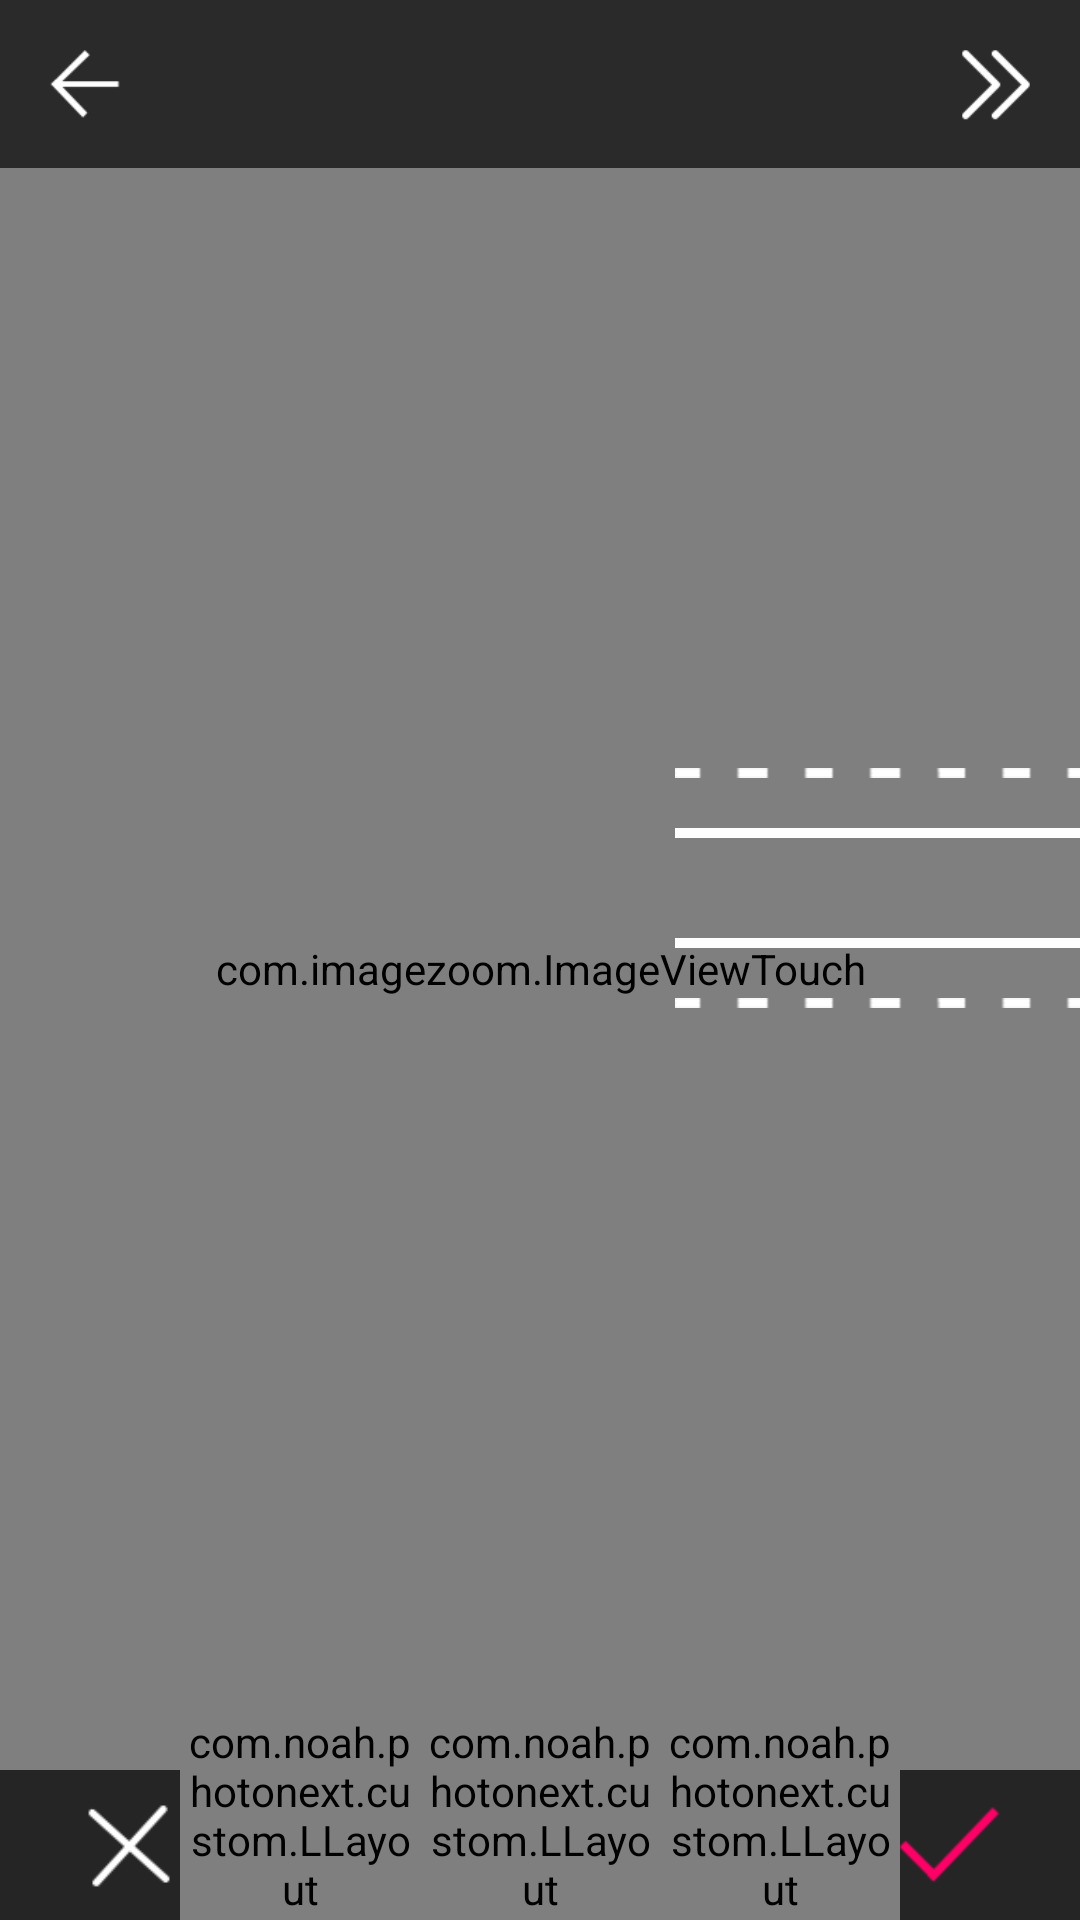

This screen was rendered from an Android layout file. Write that file and the resources it references.
<!-- AndroidManifest.xml: application theme AppTheme -->
<!-- res/layout/activity_blur.xml -->
<?xml version="1.0" encoding="utf-8"?>
<LinearLayout xmlns:android="http://schemas.android.com/apk/res/android"
    xmlns:app="http://schemas.android.com/apk/res-auto"
    xmlns:tools="http://schemas.android.com/tools"
    android:id="@+id/activity_crop"
    android:layout_width="match_parent"
    android:layout_height="match_parent"
    android:clipChildren="true"
    android:orientation="vertical"
    tools:context="com.noah.photonext.activity.CropActivity">

    <include layout="@layout/toolbar" />

    <RelativeLayout
        android:layout_width="match_parent"
        android:layout_height="match_parent"
        android:background="@color/edit_background_color"
        android:clipChildren="true">

        <include
            android:id="@+id/include"
            layout="@layout/navigation_bar"
            android:layout_width="match_parent"
            android:layout_height="@dimen/sliding_bar_height"
            android:layout_above="@+id/linearLayout2"
            android:layout_alignParentLeft="true"
            android:layout_alignParentStart="true" />

        <FrameLayout
            android:id="@+id/blur_root_layout"
            android:layout_width="match_parent"
            android:layout_height="match_parent"
            android:layout_above="@+id/include"
            android:gravity="center">

            <com.imagezoom.ImageViewTouch
                android:id="@+id/edit_main_iv"
                android:layout_width="match_parent"
                android:layout_height="match_parent"
                android:scaleType="fitCenter" />

            <com.noah.photonext.custom.EView
                android:id="@+id/edit_draw"
                android:layout_width="1000dp"
                android:layout_height="1000dp"
                android:clickable="true"
                android:visibility="invisible" />

            <FrameLayout
                android:id="@+id/blur_control_background"
                android:layout_width="1000dp"
                android:layout_height="1000dp"
                android:clickable="true">

                <FrameLayout
                    android:id="@+id/blur_control"
                    android:layout_width="wrap_content"
                    android:layout_height="wrap_content"
                    android:padding="200dp">

                    <ImageView
                        android:id="@+id/blur_control_dash1"
                        android:layout_width="wrap_content"
                        android:layout_height="10px"
                        android:src="@mipmap/control3" />

                    <ImageView
                        android:id="@+id/blur_control_line1"
                        android:layout_width="wrap_content"
                        android:layout_height="10px"
                        android:layout_marginTop="60px"
                        android:src="@mipmap/control2" />

                    <ImageView
                        android:id="@+id/blur_control_dot"
                        android:layout_width="40px"
                        android:layout_height="40px"
                        android:layout_gravity="center"
                        android:src="@mipmap/control1" />

                    <ImageView
                        android:id="@+id/blur_control_line2"
                        android:layout_width="wrap_content"
                        android:layout_height="10px"
                        android:layout_marginTop="170px"
                        android:src="@mipmap/control2" />

                    <ImageView
                        android:id="@+id/blur_control_dash2"
                        android:layout_width="wrap_content"
                        android:layout_height="10px"
                        android:layout_marginTop="230px"
                        android:src="@mipmap/control3" />
                </FrameLayout>
            </FrameLayout>

            <TextView
                android:id="@+id/adjustment_seekbar_tv"
                android:layout_width="wrap_content"
                android:layout_height="wrap_content"
                android:layout_gravity="center_horizontal"
                android:layout_marginTop="30dp"
                android:text="0"
                android:textColor="@android:color/white"
                android:textSize="30sp"
                android:visibility="invisible" />


        </FrameLayout>

        <LinearLayout
            android:id="@+id/linearLayout2"
            android:layout_width="match_parent"
            android:layout_height="@dimen/bottom_bar_height"
            android:layout_alignParentBottom="true"
            android:layout_alignParentLeft="true"
            android:layout_alignParentStart="true"
            android:gravity="center"
            android:orientation="horizontal">

            <com.noah.photonext.custom.LLayout
                android:id="@+id/blur_blur"
                android:layout_width="@dimen/bottom_bar_second_height"
                android:layout_height="@dimen/bottom_bar_second_height"
                app:icon="@mipmap/ic_tools_blur_blur"
                app:text="@string/blur" />

            <com.noah.photonext.custom.LLayout
                android:id="@+id/blur_circular"
                android:layout_width="@dimen/bottom_bar_second_height"
                android:layout_height="@dimen/bottom_bar_second_height"
                app:icon="@mipmap/ic_tools_blur_circular"
                app:text="@string/blur_circular" />

            <com.noah.photonext.custom.LLayout
                android:id="@+id/blur_linear"
                android:layout_width="@dimen/bottom_bar_second_height"
                android:layout_height="@dimen/bottom_bar_second_height"
                app:icon="@mipmap/ic_tools_blur_linear"
                app:text="@string/blur_linear" />

        </LinearLayout>

    </RelativeLayout>
</LinearLayout>
<!-- res/layout/toolbar.xml (included above) -->
<?xml version="1.0" encoding="utf-8"?>
<RelativeLayout xmlns:android="http://schemas.android.com/apk/res/android"
    xmlns:local="http://schemas.android.com/apk/res-auto"
    android:id="@+id/toolbar"
    android:layout_width="match_parent"
    android:layout_height="?attr/actionBarSize"
    android:background="?attr/colorPrimary"
    android:gravity="center_vertical"
    android:minHeight="?attr/actionBarSize"
    local:popupTheme="@style/ThemeOverlay.AppCompat.Light">


    <ImageView
        android:id="@+id/toolbar_back_iv"
        android:layout_width="?attr/actionBarSize"
        android:layout_height="?attr/actionBarSize"
        android:layout_alignParentLeft="true"
        android:layout_alignParentStart="true"
        android:padding="@dimen/toolbar_icon_padding"
        android:background="?attr/selectableItemBackgroundBorderless"
        android:src="@mipmap/ic_back" />

    <TextView
        android:id="@+id/toolbar_title_tv"
        android:layout_width="match_parent"
        android:layout_height="match_parent"
        android:layout_toLeftOf="@+id/toolbar_clear_iv"
        android:layout_toRightOf="@+id/toolbar_back_iv"
        android:gravity="center_vertical"
        android:textColor="@android:color/white"
        android:textSize="25sp" />


    <ImageView
        android:visibility="gone"
        android:id="@+id/toolbar_clear_iv"
        android:layout_width="?attr/actionBarSize"
        android:layout_height="?attr/actionBarSize"
        android:background="?attr/selectableItemBackgroundBorderless"
        android:padding="@dimen/toolbar_icon_padding"
        android:layout_toLeftOf="@+id/toolbar_next_iv"
        android:src="@drawable/ic_clear_black_24dp" />

    <ImageView
        android:visibility="gone"
        android:id="@+id/toolbar_undo_iv"
        android:layout_width="?attr/actionBarSize"
        android:layout_height="?attr/actionBarSize"
        android:layout_toLeftOf="@+id/toolbar_redo_iv"
        android:background="?attr/selectableItemBackgroundBorderless"
        android:padding="@dimen/toolbar_icon_padding"
        android:src="@drawable/ic_undo_black_24dp" />

    <ImageView
        android:visibility="gone"
        android:id="@+id/toolbar_redo_iv"
        android:layout_width="?attr/actionBarSize"
        android:layout_height="?attr/actionBarSize"
        android:layout_toLeftOf="@id/toolbar_next_iv"
        android:background="?attr/selectableItemBackgroundBorderless"
        android:padding="@dimen/toolbar_icon_padding"
        android:src="@drawable/ic_redo_black_24dp" />


    <ImageView
        android:id="@+id/toolbar_next_iv"
        android:layout_width="?attr/actionBarSize"
        android:layout_height="?attr/actionBarSize"
        android:background="?attr/selectableItemBackgroundBorderless"
        android:layout_alignParentEnd="true"
        android:layout_alignParentRight="true"
        android:padding="@dimen/toolbar_icon_padding"
        android:src="@mipmap/ic_next" />
</RelativeLayout>
<!-- res/layout/navigation_bar.xml (included above) -->
<?xml version="1.0" encoding="utf-8"?>
<LinearLayout xmlns:android="http://schemas.android.com/apk/res/android"
    xmlns:app="http://schemas.android.com/apk/res-auto"
    xmlns:custom="http://schemas.android.com/tools"
    android:id="@+id/crop_navigation_bar"
    android:layout_width="match_parent"
    android:layout_height="50dp"
    android:layout_alignParentBottom="true"
    android:layout_alignParentLeft="true"
    android:layout_alignParentStart="true"
    android:background="@color/edit_background_color_dark"
    android:gravity="center_vertical"
    android:orientation="horizontal"
    android:clipChildren="true"
    android:weightSum="6">

    <ImageView
        android:id="@+id/navigation_cancel_iv"
        android:layout_width="0dp"
        android:layout_height="@dimen/edit_navigation_bar_icon_height"
        android:layout_marginLeft="@dimen/edit_navigation_bar_margin_left"
        android:layout_marginRight="@dimen/edit_navigation_bar_margin_left"
        android:background="?attr/selectableItemBackgroundBorderless"
        android:layout_weight="1"
        android:src="@mipmap/ic_cancel" />

    
        
        
        
        
        
        
        
        
    <com.noah.photonext.custom.StartSeekBar
        android:id="@+id/navigation_slider"
        android:layout_width="0dp"
        android:layout_weight="4"
        android:layout_height="wrap_content"
        custom:defaultBackgroundColor="@android:color/white"
        custom:defaultBackgroundRangeColor="@color/colorPrimary"        />
    <ImageView
        android:id="@+id/navigation_done_iv"
        android:background="?attr/selectableItemBackgroundBorderless"
        android:layout_width="0dp"
        android:layout_height="@dimen/edit_navigation_bar_icon_height"
        android:layout_weight="1"
        android:layout_marginRight="@dimen/edit_navigation_bar_margin_left"
        android:layout_marginLeft="@dimen/edit_navigation_bar_margin_left"
        android:src="@mipmap/ic_done"/>
</LinearLayout>
<!-- resources referenced by this layout -->
<resources>
  <color name="colorPrimary">#2a2a2a</color>
  <color name="edit_background_color">#303030</color>
  <color name="edit_background_color_dark">#252525</color>
  <dimen name="bottom_bar_height">70dp</dimen>
  <dimen name="bottom_bar_second_height">80dp</dimen>
  <dimen name="edit_navigation_bar_icon_height">40dp</dimen>
  <dimen name="edit_navigation_bar_margin_left">20dp</dimen>
  <dimen name="toolbar_icon_padding">13dp</dimen>
  <!-- drawable ic_redo_black_24dp (drawable) -->
  <vector xmlns:android="http://schemas.android.com/apk/res/android"
          android:width="40dp"
          android:height="40dp"
          android:viewportWidth="24.0"
          android:viewportHeight="24.0">
      <path
          android:fillColor="#ffffff"
          android:pathData="M18.4,10.6C16.55,8.99 14.15,8 11.5,8c-4.65,0 -8.58,3.03 -9.96,7.22L3.9,16c1.05,-3.19 4.05,-5.5 7.6,-5.5 1.95,0 3.73,0.72 5.12,1.88L13,16h9V7l-3.6,3.6z"/>
  </vector>
  <!-- mipmap control2: png bitmap (mipmap-xxhdpi, 2863 bytes) -->
  <!-- mipmap control3: png bitmap (mipmap-xxhdpi, 3377 bytes) -->
  <!-- mipmap ic_back: png bitmap (mipmap-xxhdpi, 865 bytes) -->
  <!-- mipmap ic_cancel: png bitmap (mipmap-xxhdpi, 1006 bytes) -->
  <!-- mipmap ic_done: png bitmap (mipmap-xxhdpi, 883 bytes) -->
  <!-- mipmap ic_next: png bitmap (mipmap-xxhdpi, 796 bytes) -->
  <!-- mipmap ic_tools_blur_blur: png bitmap (mipmap-xxhdpi, 2854 bytes) -->
  <!-- mipmap ic_tools_blur_circular: png bitmap (mipmap-xxhdpi, 2191 bytes) -->
  <!-- mipmap ic_tools_blur_linear: png bitmap (mipmap-xxhdpi, 397 bytes) -->
  <string name="blur">Blur</string>
  <string name="blur_circular">Circular</string>
  <string name="blur_linear">Linear</string>
  <style name="AppTheme" parent="Theme.AppCompat.Light.NoActionBar">
          
          <item name="colorPrimary">@color/colorPrimary</item>
          <item name="colorPrimaryDark">@color/colorPrimaryDark</item>
          <item name="colorAccent">@color/colorAccent</item>
          <item name="colorControlHighlight">#40ffffff</item>
      </style>
  <color name="colorPrimaryDark">#252525</color>
  <color name="colorAccent">#33cb98</color>
</resources>
